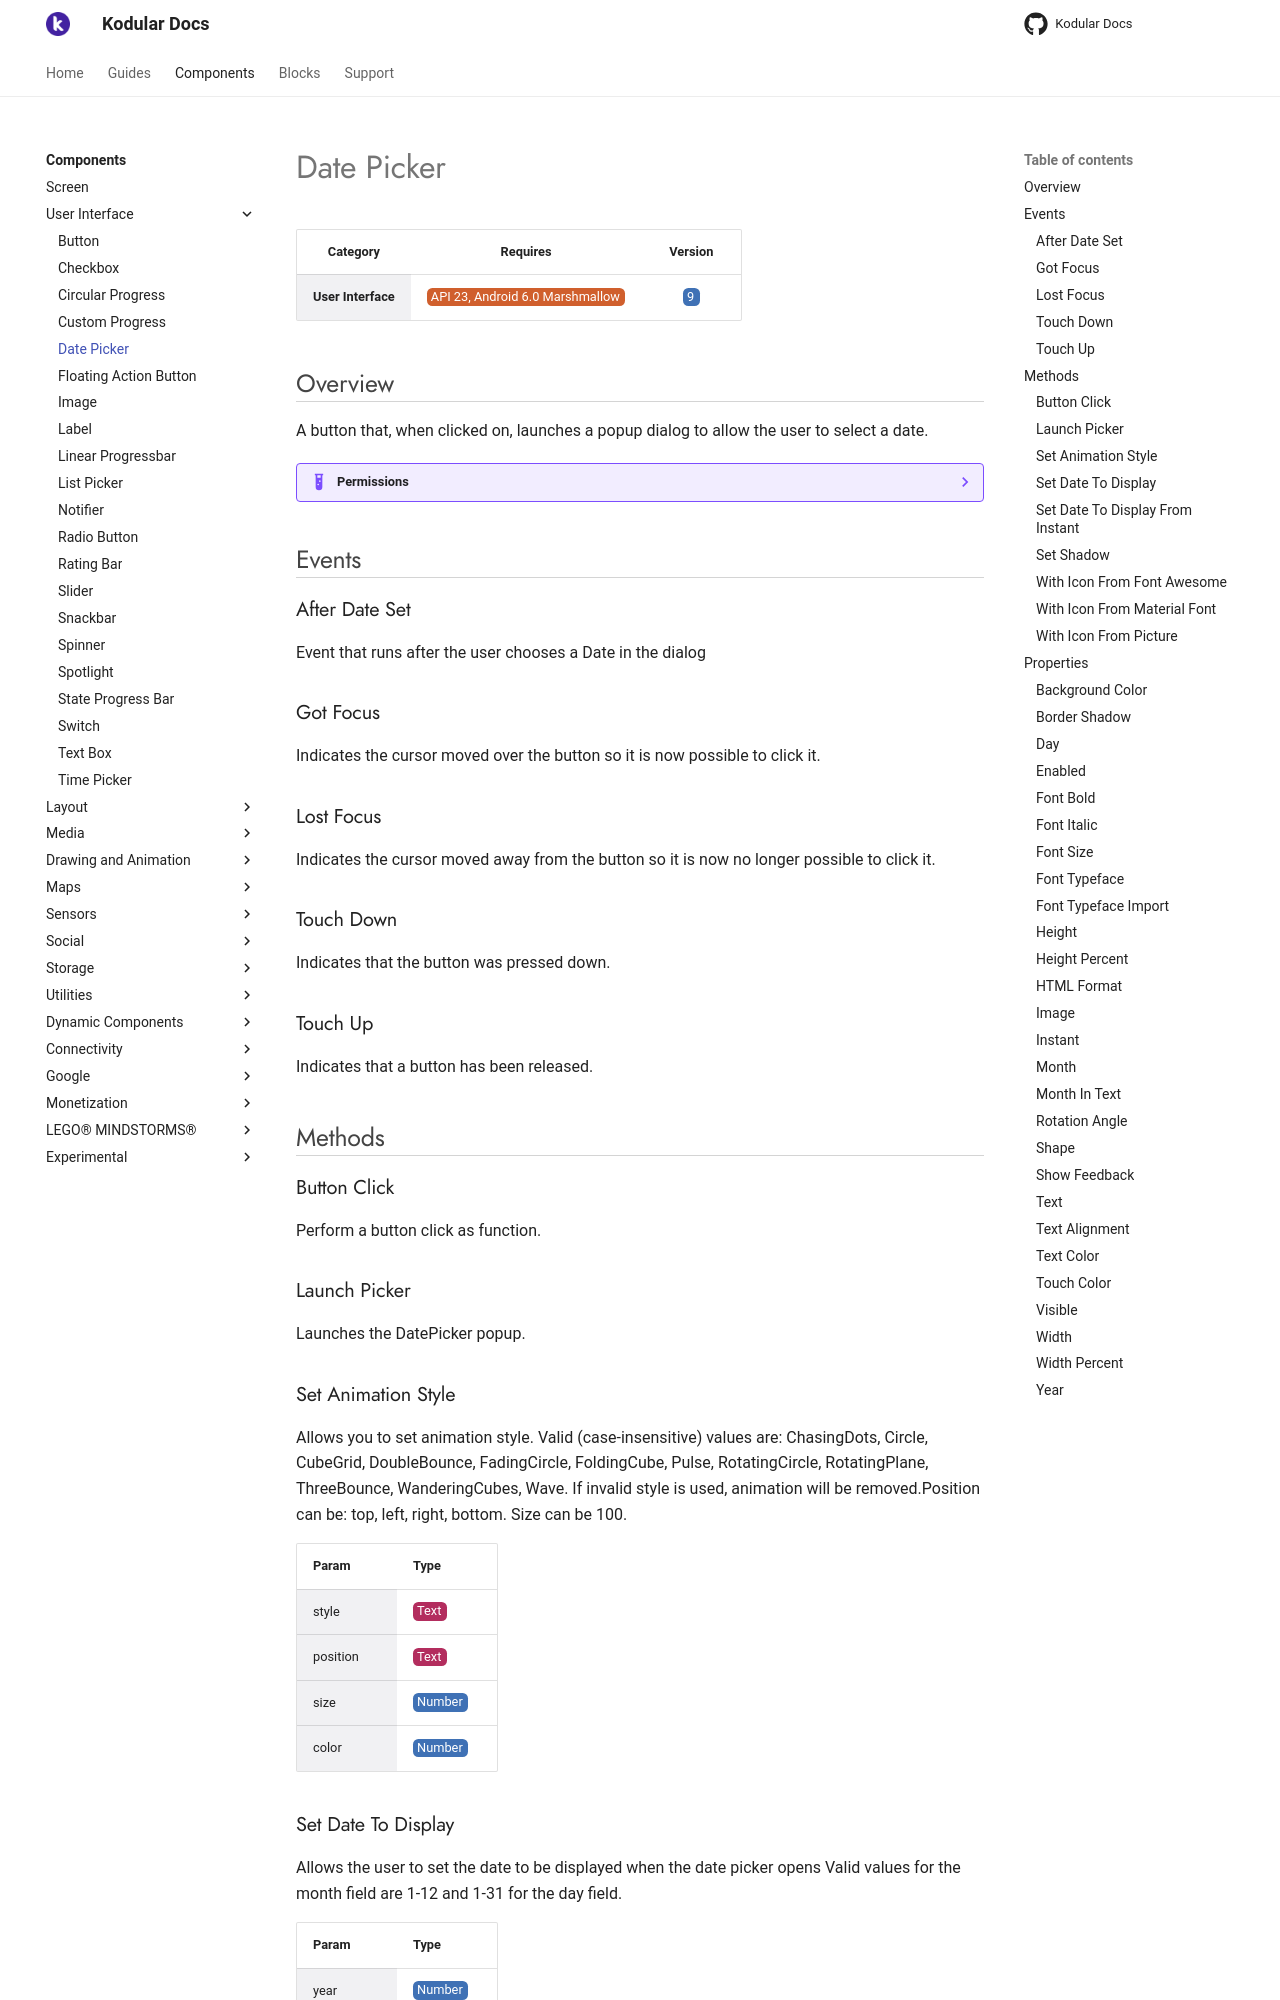

repository: Kodular/Documentation · page: components/user-interface/date-picker/index.html · generator: jekyll

# Date Picker

| Category | Requires | Version |
|:--------:|:-------:|:--------:|
|**User Interface**|<span class="chip chip-any">API 23, Android 6.0 Marshmallow</span>|<span class="chip chip-number">9</span>|

## Overview

A button that, when clicked on, launches a popup dialog to allow the user to select a date.

??? example "Permissions"
    * [android.permission.INTERNET](https://developer.android.com/reference/android/Manifest.permission.html#INTERNET)

## Events

### After Date Set

Event that runs after the user chooses a Date in the dialog

<div class="block" ai2-block="event" not-rendered="true" value="%7B%22componentName%22:%20%22Date%20Picker%22,%20%22name%22:%20%22After%20Date%20Set%22,%20%22param%22:%20%5B%5D%7D"></div>

### Got Focus

Indicates the cursor moved over the button so it is now possible to click it.

<div class="block" ai2-block="event" not-rendered="true" value="%7B%22componentName%22:%20%22Date%20Picker%22,%20%22name%22:%20%22Got%20Focus%22,%20%22param%22:%20%5B%5D%7D"></div>

### Lost Focus

Indicates the cursor moved away from the button so it is now no longer possible to click it.

<div class="block" ai2-block="event" not-rendered="true" value="%7B%22componentName%22:%20%22Date%20Picker%22,%20%22name%22:%20%22Lost%20Focus%22,%20%22param%22:%20%5B%5D%7D"></div>

### Touch Down

Indicates that the button was pressed down.

<div class="block" ai2-block="event" not-rendered="true" value="%7B%22componentName%22:%20%22Date%20Picker%22,%20%22name%22:%20%22Touch%20Down%22,%20%22param%22:%20%5B%5D%7D"></div>

### Touch Up

Indicates that a button has been released.

<div class="block" ai2-block="event" not-rendered="true" value="%7B%22componentName%22:%20%22Date%20Picker%22,%20%22name%22:%20%22Touch%20Up%22,%20%22param%22:%20%5B%5D%7D"></div>

## Methods

### Button Click

Perform a button click as function.

<div class="block" ai2-block="method" not-rendered="true" value="%7B%22componentName%22:%20%22Date%20Picker%22,%20%22name%22:%20%22Button%20Click%22,%20%22output%22:%20false,%20%22param%22:%20%5B%5D%7D"></div>

### Launch Picker

Launches the DatePicker popup.

<div class="block" ai2-block="method" not-rendered="true" value="%7B%22componentName%22:%20%22Date%20Picker%22,%20%22name%22:%20%22Launch%20Picker%22,%20%22output%22:%20false,%20%22param%22:%20%5B%5D%7D"></div>

### Set Animation Style

Allows you to set animation style. Valid (case-insensitive) values are: ChasingDots, Circle, CubeGrid, DoubleBounce, FadingCircle, FoldingCube, Pulse, RotatingCircle, RotatingPlane, ThreeBounce, WanderingCubes, Wave. If invalid style is used, animation will be removed.Position can be: top, left, right, bottom. Size can be 100.

<div class="block" ai2-block="method" not-rendered="true" value="%7B%22componentName%22:%20%22Date%20Picker%22,%20%22name%22:%20%22Set%20Animation%20Style%22,%20%22output%22:%20false,%20%22param%22:%20%5B%22style%22,%20%22position%22,%20%22size%22,%20%22color%22%5D%7D"></div>

| Param | Type |
|--------|------|
|style|<span class="chip chip-text">Text</span>|
|position|<span class="chip chip-text">Text</span>|
|size|<span class="chip chip-number">Number</span>|
|color|<span class="chip chip-number">Number</span>|

### Set Date To Display

Allows the user to set the date to be displayed when the date picker opens
Valid values for the month field are 1-12 and 1-31 for the day field.

<div class="block" ai2-block="method" not-rendered="true" value="%7B%22componentName%22:%20%22Date%20Picker%22,%20%22name%22:%20%22Set%20Date%20To%20Display%22,%20%22output%22:%20false,%20%22param%22:%20%5B%22year%22,%20%22month%22,%20%22day%22%5D%7D"></div>

| Param | Type |
|--------|------|
|year|<span class="chip chip-number">Number</span>|
|month|<span class="chip chip-number">Number</span>|
|day|<span class="chip chip-number">Number</span>|

### Set Date To Display From Instant

Allows the user to set the date from the instant to be displayed when the date picker opens.

<div class="block" ai2-block="method" not-rendered="true" value="%7B%22componentName%22:%20%22Date%20Picker%22,%20%22name%22:%20%22Set%20Date%20To%20Display%20From%20Instant%22,%20%22output%22:%20false,%20%22param%22:%20%5B%22instant%22%5D%7D"></div>

| Param | Type |
|--------|------|
|instant|<span class="chip chip-unknown">Instantintime</span>|

### Set Shadow

Place a blurred shadow of text underneath the text, drawn with the specified x, y, radius, color (e.g. -11, 12, 13, black.

<div class="block" ai2-block="method" not-rendered="true" value="%7B%22componentName%22:%20%22Date%20Picker%22,%20%22name%22:%20%22Set%20Shadow%22,%20%22output%22:%20false,%20%22param%22:%20%5B%22x%22,%20%22y%22,%20%22radius%22,%20%22color%22%5D%7D"></div>

| Param | Type |
|--------|------|
|x|<span class="chip chip-number">Number</span>|
|y|<span class="chip chip-number">Number</span>|
|radius|<span class="chip chip-number">Number</span>|
|color|<span class="chip chip-number">Number</span>|
